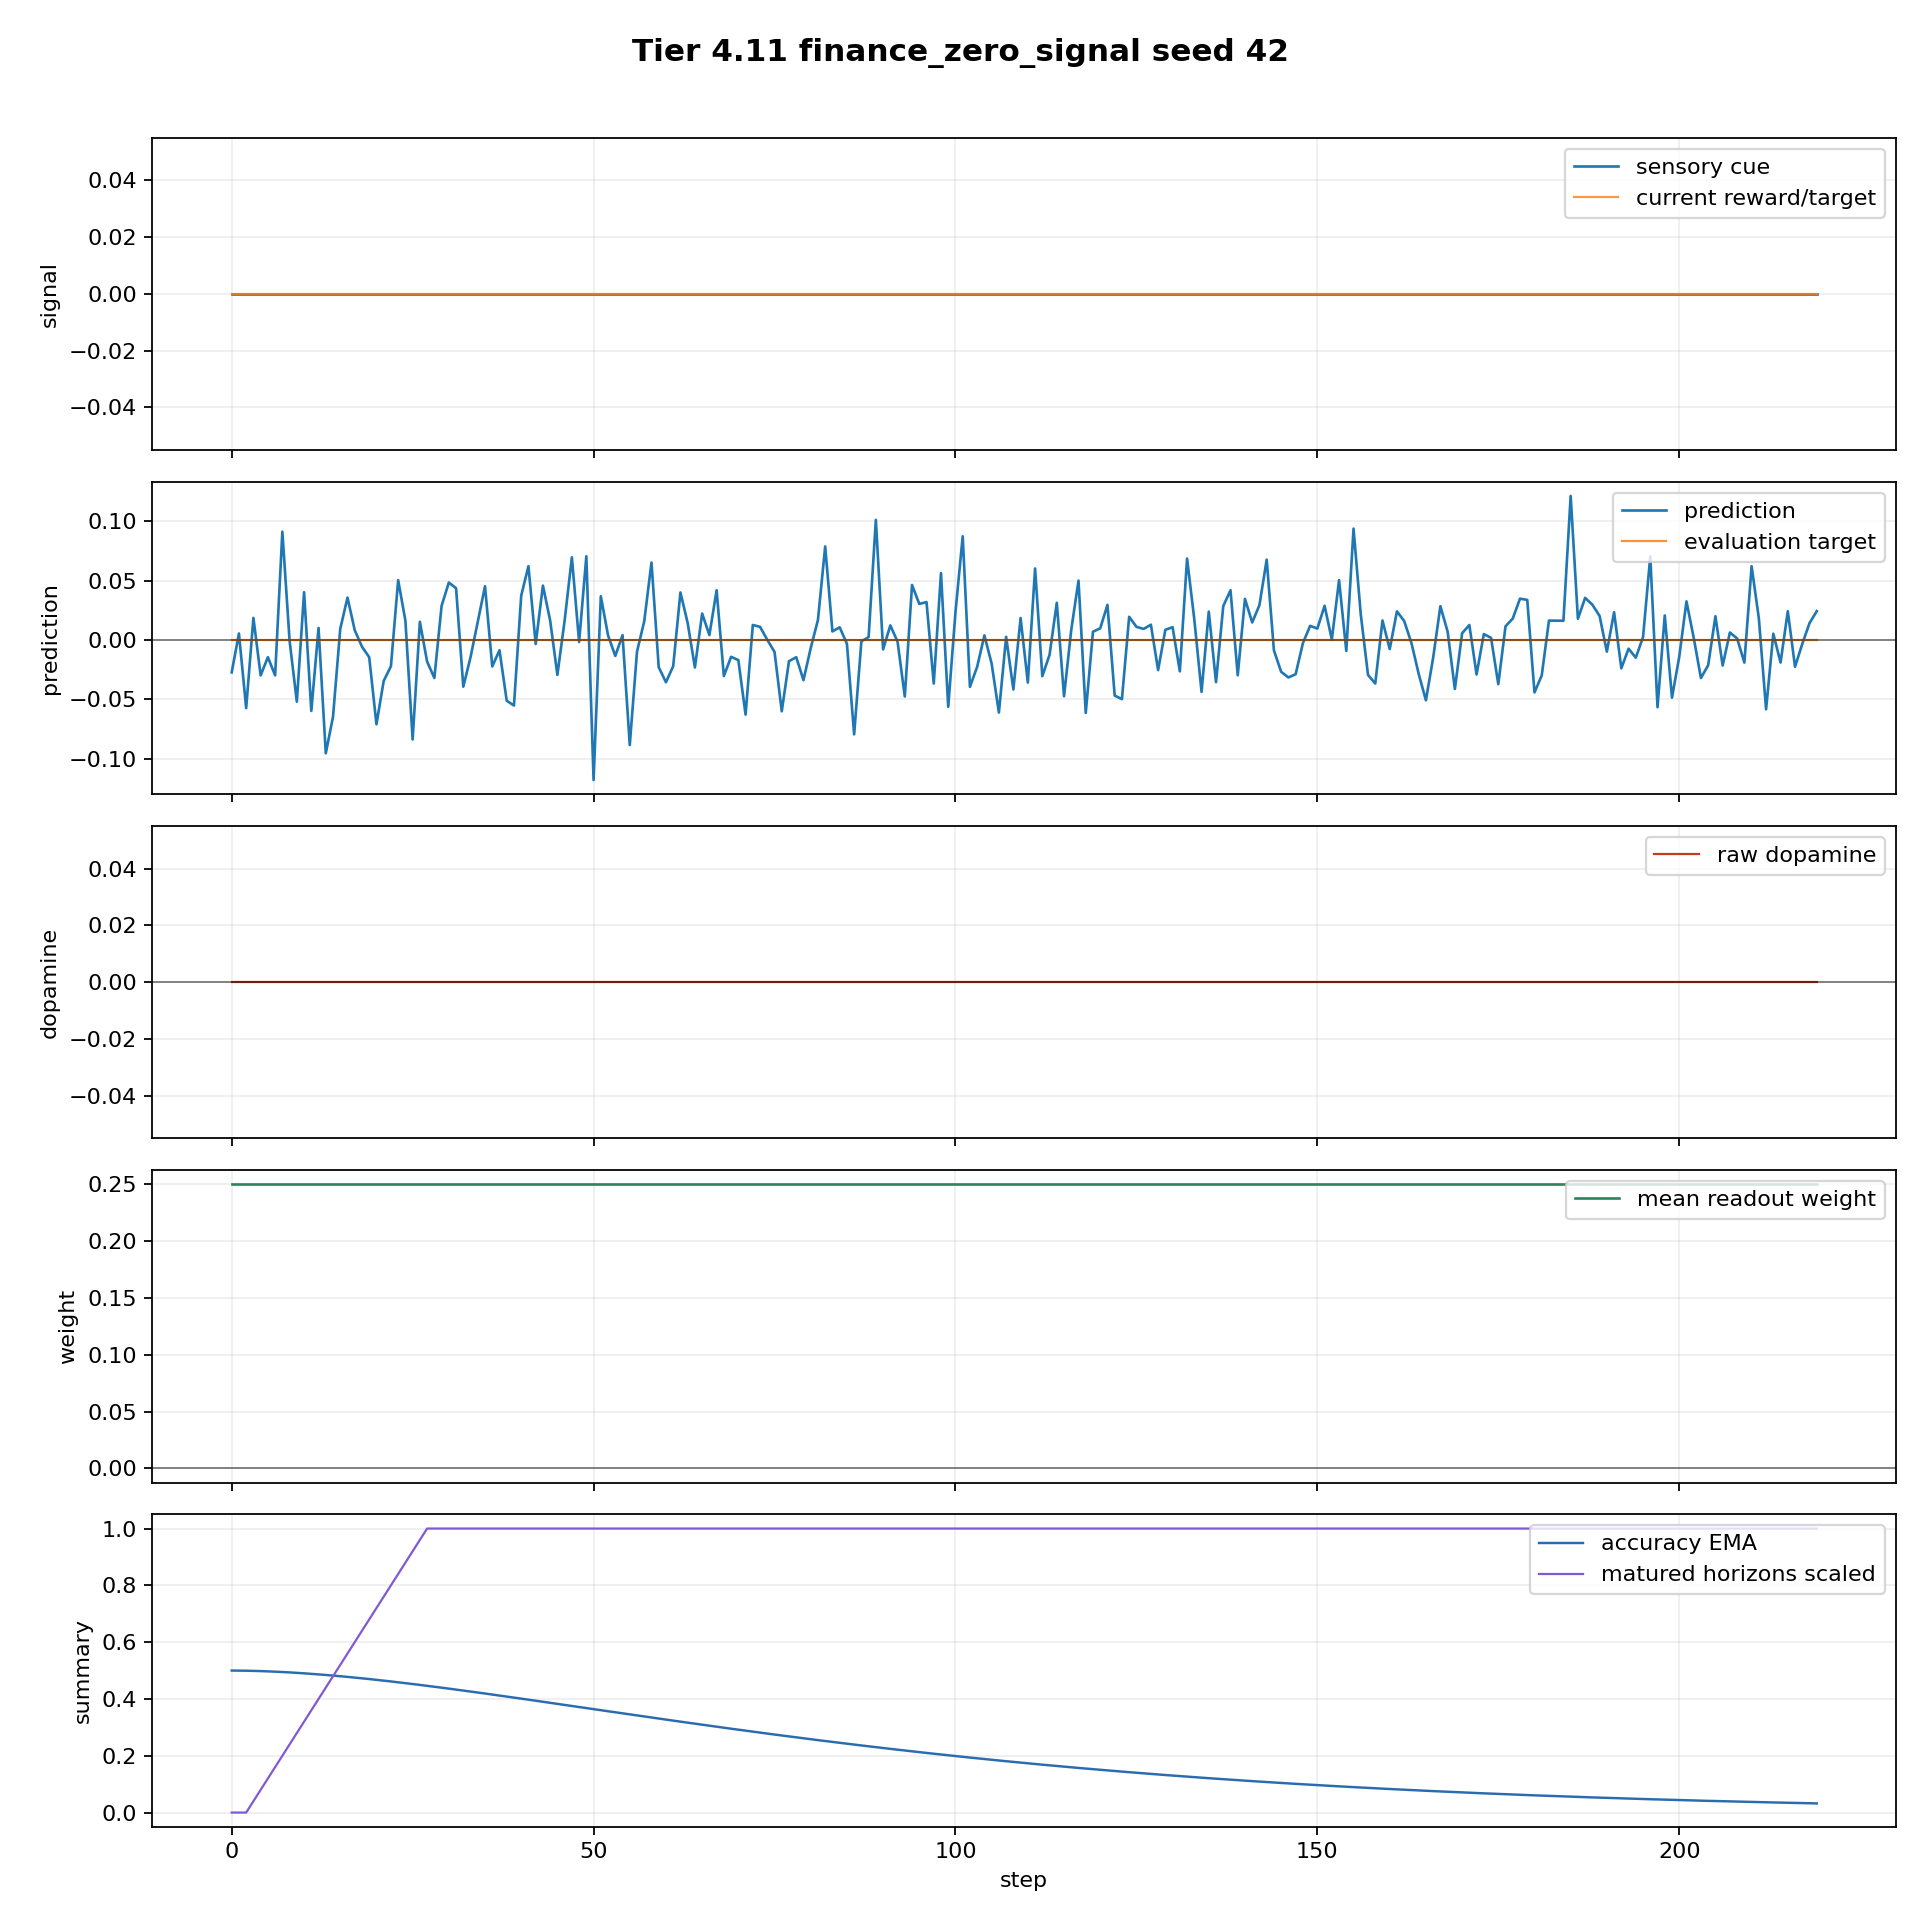

The table this chart was drawn from, first rows:
step, dt_ms, n_polyps, n_alive, n_juvenile, n_adult, births_this_step, deaths_this_step, mean_trophic_health, min_trophic_health, max_trophic_health, colony_prediction, raw_dopamine, mean_directional_accuracy_ema, capital, position_size, direction_correct, n_edges, n_gap_junctions, n_ff, n_lat, n_fb, I_union_bits, changepoint_probability
0, 1000, 8, 8, 8, 0, 0, 0, 19.91, 19.91, 19.91, -0.02722, -0.0, 0.5, 1.0, -0.02463, False, 0, 0, 0, 0, 0, 0.0, 0.0
1, 1000, 8, 8, 8, 0, 0, 0, 19.82, 19.82, 19.82, 0.005535, 0.0, 0.4998, 1.0, 0.07537, False, 0, 0, 0, 0, 0, 0.0, 0.0
2, 1000, 8, 8, 8, 0, 0, 0, 19.73, 19.73, 19.73, -0.05732, -0.0, 0.4994, 1.0, -0.02463, False, 0, 0, 0, 0, 0, 0.0, 0.0
3, 1000, 8, 8, 8, 0, 0, 0, 19.64, 19.64, 19.64, 0.01867, 0.0, 0.4988, 1.0, 0.07537, False, 0, 0, 0, 0, 0, 0.0, 0.0
4, 1000, 8, 8, 8, 0, 0, 0, 19.56, 19.56, 19.56, -0.02979, -0.0, 0.4981, 1.0, -0.02463, False, 0, 0, 0, 0, 0, 0.0, 0.0
5, 1000, 8, 8, 8, 0, 0, 0, 19.47, 19.47, 19.47, -0.01444, -0.0, 0.4972, 1.0, -0.1246, False, 0, 0, 0, 0, 0, 0.0, 0.0
6, 1000, 8, 8, 8, 0, 0, 0, 19.38, 19.38, 19.38, -0.02972, -0.0, 0.4961, 1.0, -0.2246, False, 0, 0, 0, 0, 0, 0.0, 0.0
7, 1000, 8, 8, 8, 0, 0, 0, 19.29, 19.29, 19.29, 0.09132, 0.0, 0.4948, 1.0, -0.1246, False, 0, 0, 0, 0, 0, 0.0, 0.0
8, 1000, 8, 8, 8, 0, 0, 0, 19.21, 19.21, 19.21, -0.0006641, -0.0, 0.4934, 1.0, -0.02463, False, 0, 0, 0, 0, 0, 0.0, 0.0
9, 1000, 8, 8, 8, 0, 0, 0, 19.12, 19.12, 19.12, -0.05193, -0.0, 0.4919, 1.0, 0.0, False, 0, 0, 0, 0, 0, 0.0, 0.0
10, 1000, 8, 8, 8, 0, 0, 0, 19.04, 19.04, 19.04, 0.0403, 0.0, 0.4902, 1.0, 0.0, False, 0, 0, 0, 0, 0, 0.0, 0.0
11, 1000, 8, 8, 8, 0, 0, 0, 18.95, 18.95, 18.95, -0.0597, -0.0, 0.4884, 1.0, 0.0, False, 0, 0, 0, 0, 0, 0.0, 0.0
12, 1000, 8, 8, 8, 0, 0, 0, 18.87, 18.87, 18.87, 0.01019, 0.0, 0.4865, 1.0, 0.0, False, 0, 0, 0, 0, 0, 0.0, 0.0
13, 1000, 8, 8, 8, 0, 0, 0, 18.78, 18.78, 18.78, -0.09544, -0.0, 0.4845, 1.0, 0.0, False, 0, 0, 0, 0, 0, 0.0, 0.0
14, 1000, 8, 8, 8, 0, 0, 0, 18.7, 18.7, 18.7, -0.06455, -0.0, 0.4823, 1.0, 0.0, False, 0, 0, 0, 0, 0, 0.0, 0.0
15, 1000, 8, 8, 8, 0, 0, 0, 18.62, 18.62, 18.62, 0.009548, 0.0, 0.4801, 1.0, 0.0, False, 0, 0, 0, 0, 0, 0.0, 0.0
16, 1000, 8, 8, 8, 0, 0, 0, 18.53, 18.53, 18.53, 0.03574, 0.0, 0.4777, 1.0, 0.0, False, 0, 0, 0, 0, 0, 0.0, 0.0
17, 1000, 8, 8, 8, 0, 0, 0, 18.45, 18.45, 18.45, 0.008277, 0.0, 0.4752, 1.0, 0.0, False, 0, 0, 0, 0, 0, 0.0, 0.0
18, 1000, 8, 8, 8, 0, 0, 0, 18.37, 18.37, 18.37, -0.005574, -0.0, 0.4727, 1.0, 0.0, False, 0, 0, 0, 0, 0, 0.0, 0.0
19, 1000, 8, 8, 8, 0, 0, 0, 18.29, 18.29, 18.29, -0.01448, -0.0, 0.4701, 1.0, 0.0, False, 0, 0, 0, 0, 0, 0.0, 0.0
20, 1000, 8, 8, 8, 0, 0, 0, 18.21, 18.21, 18.21, -0.07097, -0.0, 0.4673, 1.0, 0.0, False, 0, 0, 0, 0, 0, 0.0, 0.0
21, 1000, 8, 8, 8, 0, 0, 0, 18.12, 18.12, 18.12, -0.03448, -0.0, 0.4645, 1.0, 0.0, False, 0, 0, 0, 0, 0, 0.0, 0.0
22, 1000, 8, 8, 8, 0, 0, 0, 18.04, 18.04, 18.04, -0.02202, -0.0, 0.4616, 1.0, 0.0, False, 0, 0, 0, 0, 0, 0.0, 0.0
23, 1000, 8, 8, 8, 0, 0, 0, 17.96, 17.96, 17.96, 0.05042, 0.0, 0.4587, 1.0, 0.0, False, 0, 0, 0, 0, 0, 0.0, 0.0
24, 1000, 8, 8, 8, 0, 0, 0, 17.88, 17.88, 17.88, 0.01636, 0.0, 0.4557, 1.0, 0.0, False, 0, 0, 0, 0, 0, 0.0, 0.0
25, 1000, 8, 8, 8, 0, 0, 0, 17.81, 17.81, 17.81, -0.08374, -0.0, 0.4526, 1.0, 0.0, False, 0, 0, 0, 0, 0, 0.0, 0.0
26, 1000, 8, 8, 8, 0, 0, 0, 17.73, 17.73, 17.73, 0.01536, 0.0, 0.4495, 1.0, 0.0, False, 0, 0, 0, 0, 0, 0.0, 0.0
27, 1000, 8, 8, 8, 0, 0, 0, 17.65, 17.65, 17.65, -0.01821, -0.0, 0.4463, 1.0, 0.0, False, 0, 0, 0, 0, 0, 0.0, 0.0
28, 1000, 8, 8, 8, 0, 0, 0, 17.57, 17.57, 17.57, -0.03195, -0.0, 0.443, 1.0, 0.0, False, 0, 0, 0, 0, 0, 0.0, 0.0
29, 1000, 8, 8, 8, 0, 0, 0, 17.49, 17.49, 17.49, 0.02881, 0.0, 0.4397, 1.0, 0.0, False, 0, 0, 0, 0, 0, 0.0, 0.0
30, 1000, 8, 8, 8, 0, 0, 0, 17.41, 17.41, 17.41, 0.04846, 0.0, 0.4364, 1.0, 0.0, False, 0, 0, 0, 0, 0, 0.0, 0.0
31, 1000, 8, 8, 8, 0, 0, 0, 17.34, 17.34, 17.34, 0.04368, 0.0, 0.433, 1.0, 0.0, False, 0, 0, 0, 0, 0, 0.0, 0.0
32, 1000, 8, 8, 8, 0, 0, 0, 17.26, 17.26, 17.26, -0.03928, -0.0, 0.4296, 1.0, 0.0, False, 0, 0, 0, 0, 0, 0.0, 0.0
33, 1000, 8, 8, 8, 0, 0, 0, 17.19, 17.19, 17.19, -0.01444, -0.0, 0.4261, 1.0, 0.0, False, 0, 0, 0, 0, 0, 0.0, 0.0
34, 1000, 8, 8, 8, 0, 0, 0, 17.11, 17.11, 17.11, 0.01544, 0.0, 0.4226, 1.0, 0.0, False, 0, 0, 0, 0, 0, 0.0, 0.0
35, 1000, 8, 8, 8, 0, 0, 0, 17.03, 17.03, 17.03, 0.04536, 0.0, 0.4191, 1.0, 0.0, False, 0, 0, 0, 0, 0, 0.0, 0.0
36, 1000, 8, 8, 8, 0, 0, 0, 16.96, 16.96, 16.96, -0.02223, -0.0, 0.4156, 1.0, 0.0, False, 0, 0, 0, 0, 0, 0.0, 0.0
37, 1000, 8, 8, 8, 0, 0, 0, 16.88, 16.88, 16.88, -0.008596, -0.0, 0.412, 1.0, 0.0, False, 0, 0, 0, 0, 0, 0.0, 0.0
38, 1000, 8, 8, 8, 0, 0, 0, 16.81, 16.81, 16.81, -0.05111, -0.0, 0.4084, 1.0, 0.0, False, 0, 0, 0, 0, 0, 0.0, 0.0
39, 1000, 8, 8, 8, 0, 0, 0, 16.74, 16.74, 16.74, -0.05515, -0.0, 0.4048, 1.0, 0.0, False, 0, 0, 0, 0, 0, 0.0, 0.0
40, 1000, 8, 8, 8, 0, 0, 0, 16.66, 16.66, 16.66, 0.03738, 0.0, 0.4011, 1.0, 0.0, False, 0, 0, 0, 0, 0, 0.0, 0.0
41, 1000, 8, 8, 8, 0, 0, 0, 16.59, 16.59, 16.59, 0.06225, 0.0, 0.3975, 1.0, 0.0, False, 0, 0, 0, 0, 0, 0.0, 0.0
42, 1000, 8, 8, 8, 0, 0, 0, 16.52, 16.52, 16.52, -0.003298, -0.0, 0.3938, 1.0, 0.0, False, 0, 0, 0, 0, 0, 0.0, 0.0
43, 1000, 8, 8, 8, 0, 0, 0, 16.44, 16.44, 16.44, 0.04586, 0.0, 0.3901, 1.0, 0.0, False, 0, 0, 0, 0, 0, 0.0, 0.0
44, 1000, 8, 8, 8, 0, 0, 0, 16.37, 16.37, 16.37, 0.01649, 0.0, 0.3864, 1.0, 0.0, False, 0, 0, 0, 0, 0, 0.0, 0.0
45, 1000, 8, 8, 8, 0, 0, 0, 16.3, 16.3, 16.3, -0.02935, -0.0, 0.3827, 1.0, 0.0, False, 0, 0, 0, 0, 0, 0.0, 0.0
46, 1000, 8, 8, 8, 0, 0, 0, 16.23, 16.23, 16.23, 0.01641, 0.0, 0.379, 1.0, 0.0, False, 0, 0, 0, 0, 0, 0.0, 0.0
47, 1000, 8, 8, 8, 0, 0, 0, 16.16, 16.16, 16.16, 0.06967, 0.0, 0.3753, 1.0, 0.0, False, 0, 0, 0, 0, 0, 0.0, 0.0
48, 1000, 8, 8, 8, 0, 0, 0, 16.09, 16.09, 16.09, -0.001619, -0.0, 0.3716, 1.0, 0.0, False, 0, 0, 0, 0, 0, 0.0, 0.0
49, 1000, 8, 8, 0, 8, 0, 0, 16.02, 16.02, 16.02, 0.07057, 0.0, 0.3679, 1.0, 0.0, False, 0, 0, 0, 0, 0, 0.0, 0.0
50, 1000, 8, 8, 0, 8, 0, 0, 15.95, 15.95, 15.95, -0.1179, -0.0, 0.3642, 1.0, 0.0, False, 0, 0, 0, 0, 0, 0.0, 0.0
51, 1000, 8, 8, 0, 8, 0, 0, 15.88, 15.88, 15.88, 0.0369, 0.0, 0.3605, 1.0, 0.0, False, 0, 0, 0, 0, 0, 0.0, 0.0
52, 1000, 8, 8, 0, 8, 0, 0, 15.81, 15.81, 15.81, 0.0039, 0.0, 0.3567, 1.0, 0.0, False, 0, 0, 0, 0, 0, 0.0, 0.0
53, 1000, 8, 8, 0, 8, 0, 0, 15.74, 15.74, 15.74, -0.01337, -0.0, 0.353, 1.0, 0.0, False, 0, 0, 0, 0, 0, 0.0, 0.0
54, 1000, 8, 8, 0, 8, 0, 0, 15.67, 15.67, 15.67, 0.004093, 0.0, 0.3493, 1.0, 0.0, False, 0, 0, 0, 0, 0, 0.0, 0.0
55, 1000, 8, 8, 0, 8, 0, 0, 15.6, 15.6, 15.6, -0.08845, -0.0, 0.3456, 1.0, 0.0, False, 0, 0, 0, 0, 0, 0.0, 0.0
56, 1000, 8, 8, 0, 8, 0, 0, 15.53, 15.53, 15.53, -0.009753, -0.0, 0.342, 1.0, 0.0, False, 0, 0, 0, 0, 0, 0.0, 0.0
57, 1000, 8, 8, 0, 8, 0, 0, 15.47, 15.47, 15.47, 0.01582, 0.0, 0.3383, 1.0, 0.0, False, 0, 0, 0, 0, 0, 0.0, 0.0
58, 1000, 8, 8, 0, 8, 0, 0, 15.4, 15.4, 15.4, 0.06532, 0.0, 0.3346, 1.0, 0.0, False, 0, 0, 0, 0, 0, 0.0, 0.0
59, 1000, 8, 8, 0, 8, 0, 0, 15.33, 15.33, 15.33, -0.02286, -0.0, 0.331, 1.0, 0.0, False, 0, 0, 0, 0, 0, 0.0, 0.0
... 160 more rows
